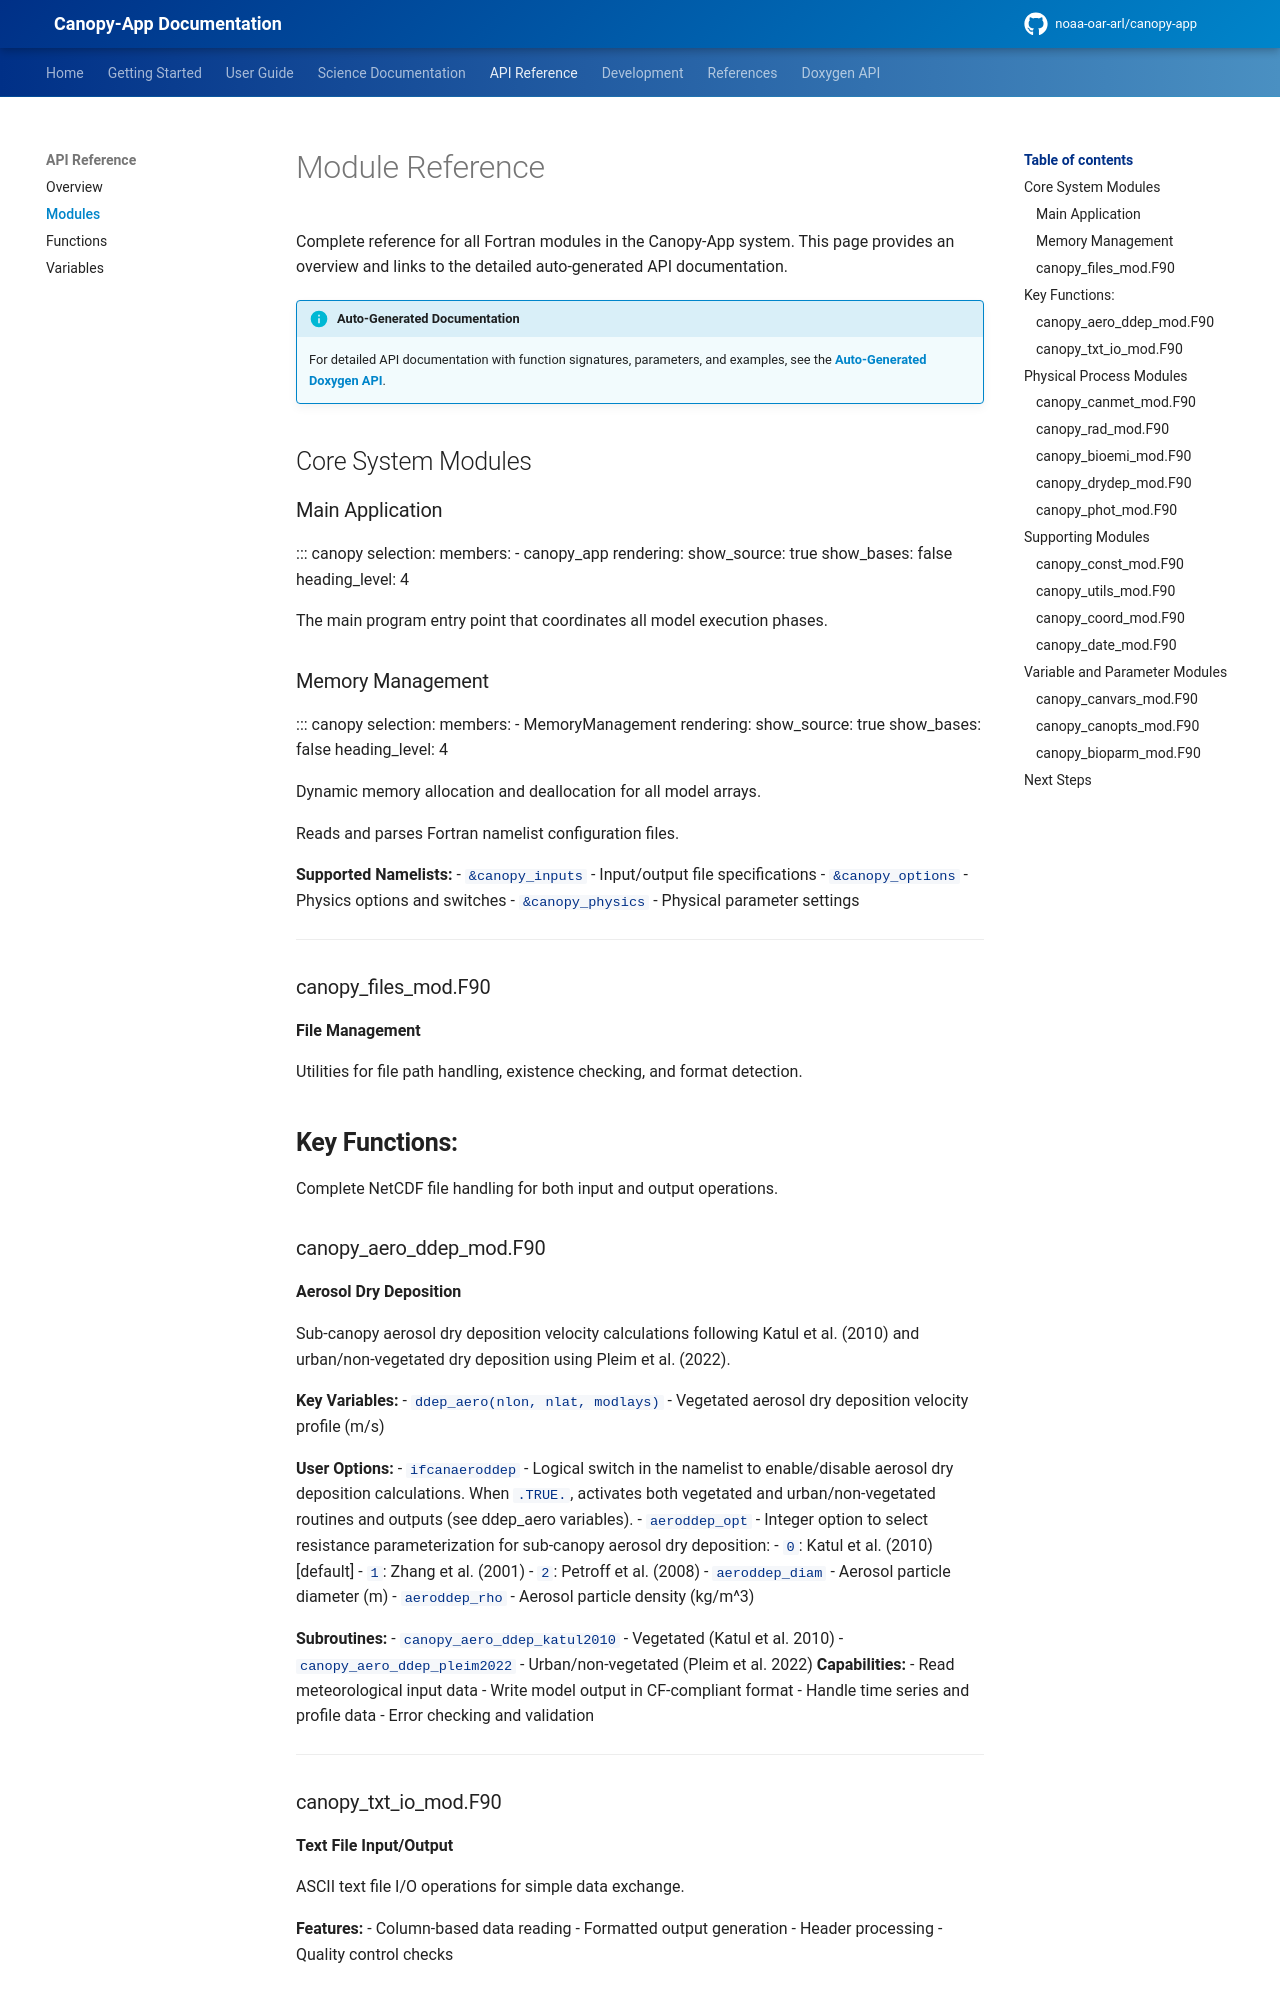

repository: noaa-oar-arl/canopy-app · page: latest/api/modules/index.html · generator: mkdocs

# Module Reference

Complete reference for all Fortran modules in the Canopy-App system. This page provides an overview and links to the detailed auto-generated API documentation.

!!! info "Auto-Generated Documentation"
    For detailed API documentation with function signatures, parameters, and examples, see the **[Auto-Generated Doxygen API](../canopy/links.md)**.

## Core System Modules

### Main Application
::: canopy
    selection:
        members:
            - canopy_app
    rendering:
        show_source: true
        show_bases: false
        heading_level: 4

The main program entry point that coordinates all model execution phases.

### Memory Management
::: canopy
    selection:
        members:
            - MemoryManagement
    rendering:
        show_source: true
        show_bases: false
        heading_level: 4

Dynamic memory allocation and deallocation for all model arrays.

Reads and parses Fortran namelist configuration files.

**Supported Namelists:**
- `&canopy_inputs` - Input/output file specifications
- `&canopy_options` - Physics options and switches
- `&canopy_physics` - Physical parameter settings

---

### canopy_files_mod.F90
**File Management**

Utilities for file path handling, existence checking, and format detection.

**Key Functions:**
---

Complete NetCDF file handling for both input and output operations.
